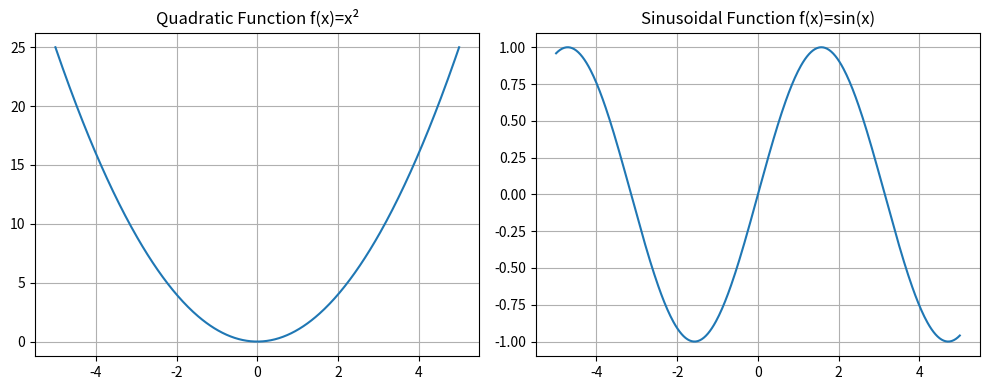
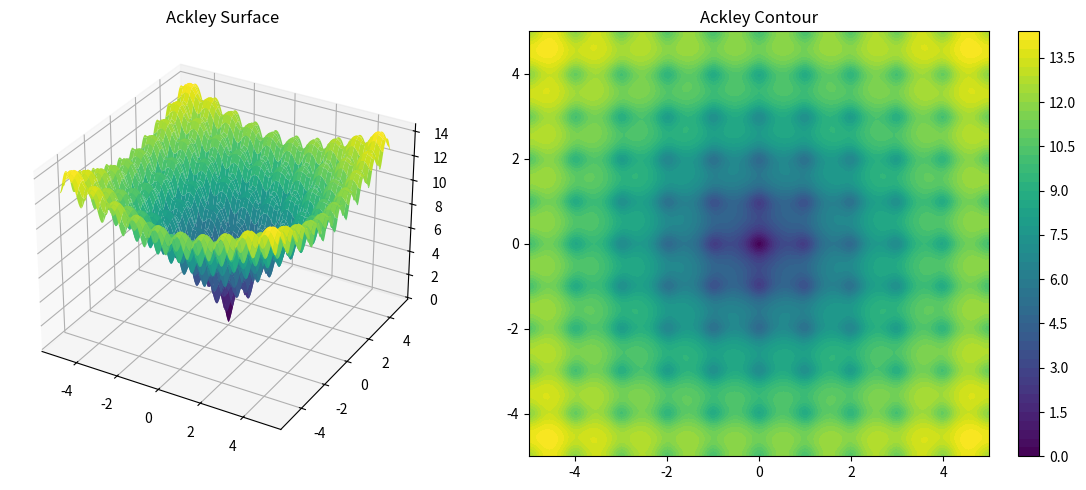

Source code (Python) for these figures, in order:
from typing import Iterable, Optional, Tuple

import numpy as np
import matplotlib.pyplot as plt
from matplotlib.figure import Figure


def _as_array(x: Iterable) -> np.ndarray:
    """Convert input to a numpy array.

    Parameters
    ----------
    x : Iterable
        Scalar or array-like input.

    Returns
    -------
    np.ndarray
        Array view of `x` with dtype float.
    """
    return np.asarray(x, dtype=float)


def _as_batch(x: Iterable) -> Tuple[np.ndarray, int, int]:
    """Prepare input for batched evaluation.

    Converts `x` to a 2-D array `xs` with shape (K, n) where each row is
    an evaluation vector of length `n`. Also returns `n` and the original
    number of dimensions of `x`.

    Parameters
    ----------
    x : Iterable
        Scalar, vector, or array-like input. The last axis is the feature axis.

    Returns
    -------
    xs : np.ndarray
        2-D array of shape (K, n) for evaluation.
    n : int
        Number of features per sample.
    orig_ndim : int
        Original number of dimensions of `x`.
    """
    arr = np.asarray(x, dtype=float)
    orig_ndim = arr.ndim
    xs = np.atleast_2d(arr)
    n = xs.shape[-1] if not (xs.shape[-1] == 1 and orig_ndim == 1) else 1
    return xs, n, orig_ndim


def quadratic(x: Iterable) -> np.ndarray:
    """Quadratic function (element-wise).

    Formula
    -------
    f(x) = x^2

    Parameters
    ----------
    x : Iterable
        Scalar or array-like input.

    Returns
    -------
    np.ndarray
        Squared values, same shape as `x`.
    """
    arr = _as_array(x)
    return arr**2


def sinusoidal(x: Iterable) -> np.ndarray:
    """Sinusoidal function (element-wise).

    Formula
    -------
    f(x) = sin(x)

    Parameters
    ----------
    x : Iterable
        Scalar or array-like input.

    Returns
    -------
    np.ndarray
        Sine of `x`, same shape as input.
    """
    arr = _as_array(x)
    return np.sin(arr)


def ackley(
    x: Iterable, a: float = 20.0, b: float = 0.2, c: float = 2 * np.pi
) -> np.ndarray:
    """Ackley function for x ∈ R^n.

    Formula
    -------
    f(x) = -a * exp(-b * sqrt((1/n) * sum_{i=1}^n x_i^2))
           - exp((1/n) * sum_{i=1}^n cos(c * x_i)) + a + e

    Parameters
    ----------
    x : Iterable
        1-D array-like of length `n` or array with last axis `n`. Leading
        axes are treated as batch dimensions.
    a : float, optional
        Scaling constant (default 20.0).
    b : float, optional
        Exponential decay constant (default 0.2).
    c : float, optional
        Frequency multiplier for cosine term (default 2*pi).

    Returns
    -------
    float or np.ndarray
        Ackley value(s). Scalar for single-vector input, array for batched input.
    """
    x_values, n, orig_ndim = _as_batch(x)

    # Core Ackley computation
    sum_sq = np.sum(x_values**2, axis=1)
    sum_cos = np.sum(np.cos(c * x_values), axis=1)

    term1 = -a * np.exp(-b * np.sqrt(sum_sq / n))
    term2 = -np.exp(sum_cos / n)
    result = term1 + term2 + a + np.e

    # return right shape depending on input
    if orig_ndim <= 1:
        return float(result[0])
    else:
        return result.reshape(x_values.shape[:-1])


def rosenbrock(x: Iterable) -> float:
    """Rosenbrock function for x ∈ R^n.

    Formula
    -------
    f(x) = sum_{i=1}^{n-1} [100*(x_{i+1} - x_i^2)^2 + (1 - x_i)^2]

    Parameters
    ----------
    x : Iterable
        1-D array-like of length `n` or array with last axis `n`.

    Returns
    -------
    float or np.ndarray
        Rosenbrock value(s) for the input vector(s).
    """
    xs, n, orig_ndim = _as_batch(x)

    if n < 2:
        result = np.zeros(xs.shape[0])
    else:
        vals = 100.0 * (xs[:, 1:] - xs[:, :-1] ** 2) ** 2 + (1.0 - xs[:, :-1]) ** 2
        result = np.sum(vals, axis=1)

    return float(result[0]) if orig_ndim <= 1 else result.reshape(xs.shape[:-1])


def rastrigin(x: Iterable) -> float:
    """Rastrigin function for x ∈ R^n.

    Formula
    -------
    f(x) = 10*n + sum_{i=1}^n [x_i^2 - 10*cos(2*pi*x_i)]

    Parameters
    ----------
    x : Iterable
        1-D array-like of length `n` or array with last axis `n`.

    Returns
    -------
    float or np.ndarray
        Rastrigin value(s) for the input vector(s).
    """
    xs, n, orig_ndim = _as_batch(x)
    result = 10.0 * n + np.sum(xs**2 - 10.0 * np.cos(2.0 * np.pi * xs), axis=1)
    return float(result[0]) if orig_ndim <= 1 else result.reshape(xs.shape[:-1])


def visualize_1d(xlim: Tuple[float, float] = (-5.0, 5.0), points: int = 400) -> Figure:
    """Quick 1-D visualization for quadratic and sinusoidal functions."""
    x = np.linspace(xlim[0], xlim[1], points)

    fig, axes = plt.subplots(1, 2, figsize=(10, 4))

    axes[0].plot(x, quadratic(x))
    axes[0].set_title("Quadratic Function f(x)=x²")
    axes[0].grid(True)

    axes[1].plot(x, sinusoidal(x))
    axes[1].set_title("Sinusoidal Function f(x)=sin(x)")
    axes[1].grid(True)

    fig.tight_layout()
    return fig


def visualize_2d(
    func,
    name: str = "Function",
    xlim: Tuple[float, float] = (-5.0, 5.0),
    ylim: Optional[Tuple[float, float]] = None,
    points: int = 200,
) -> Figure:
    """Visualize a 2-D function with a surface and contour plot.

    The function must accept a length-2 vector and return a scalar.
    """
    if ylim is None:
        ylim = xlim

    x = np.linspace(xlim[0], xlim[1], points)
    y = np.linspace(ylim[0], ylim[1], points)
    X, Y = np.meshgrid(x, y)

    pts = np.column_stack([X.ravel(), Y.ravel()])
    Z = np.array([func(p) for p in pts]).reshape(X.shape)

    fig, axes = plt.subplots(1, 2, figsize=(12, 5))

    # Replace axes[0] with a 3D axes
    fig.delaxes(axes[0])
    axes[0] = fig.add_subplot(1, 2, 1, projection="3d")
    axes[0].plot_surface(X, Y, Z, cmap="viridis", linewidth=0, antialiased=True)
    axes[0].set_title(f"{name} Surface")

    contour = axes[1].contourf(X, Y, Z, cmap="viridis", levels=50)
    fig.colorbar(contour, ax=axes[1])
    axes[1].set_title(f"{name} Contour")

    fig.tight_layout()
    return fig


if __name__ == "__main__":
    # Quick demo to verify functions run and plots render
    print("Quadratic(2) =", quadratic(2))
    print("Sinusoidal(pi/2) =", sinusoidal(np.pi / 2))

    # Ackley in 2D at origin (global minimum)
    print("Ackley([0,0]) =", ackley([0.0, 0.0]))

    # Rosenbrock and Rastrigin examples
    print("Rosenbrock([1,1]) =", rosenbrock([1.0, 1.0]))
    print("Rastrigin([0,0]) =", rastrigin([0.0, 0.0]))

    # Visualizations (uncomment to show)
    visualize_1d()
    visualize_2d(ackley, name="Ackley")
